Photos from the image-classification dataset "MTARSI 2.v2i.folder" in the GitHub repository syedsami424/Image_Processing. Its 26 classes are: A-10 Thunderbolt, airliner, B-1 Lancer, B-2 Spirit, B-52 Stratofortress, B-57 Canberra, business jet, C-130 Hercules, C-135 Stratolifter, C-17 Globemaster, C-5 Galaxy, E-2 Hawkeye, E-3 Sentry, EA-6B Prowler, F-15 Eagle, F-16 Falcon, F-18 Hornet, F-22 Raptor, F 35 JSF, F-4 Phantom, King Air, P-3 Orion, RC-135 Rivet Joint, small planes, Tu-160 Tupolev White Swan, UTA Fokker 50 utility transport.

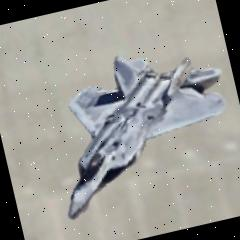
Label: F-22 Raptor

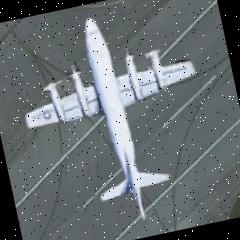
Label: P-3 Orion

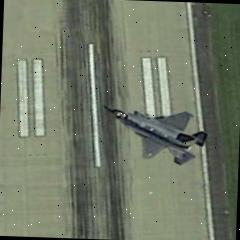
Label: F 35 JSF

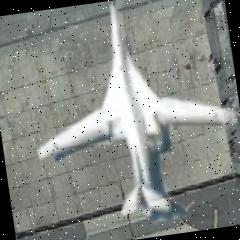
Label: Tu-160 Tupolev White Swan

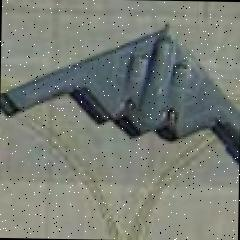
Label: B-2 Spirit

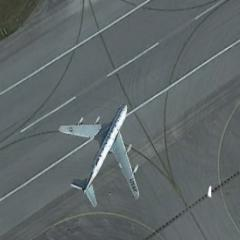
Label: RC-135 Rivet Joint
